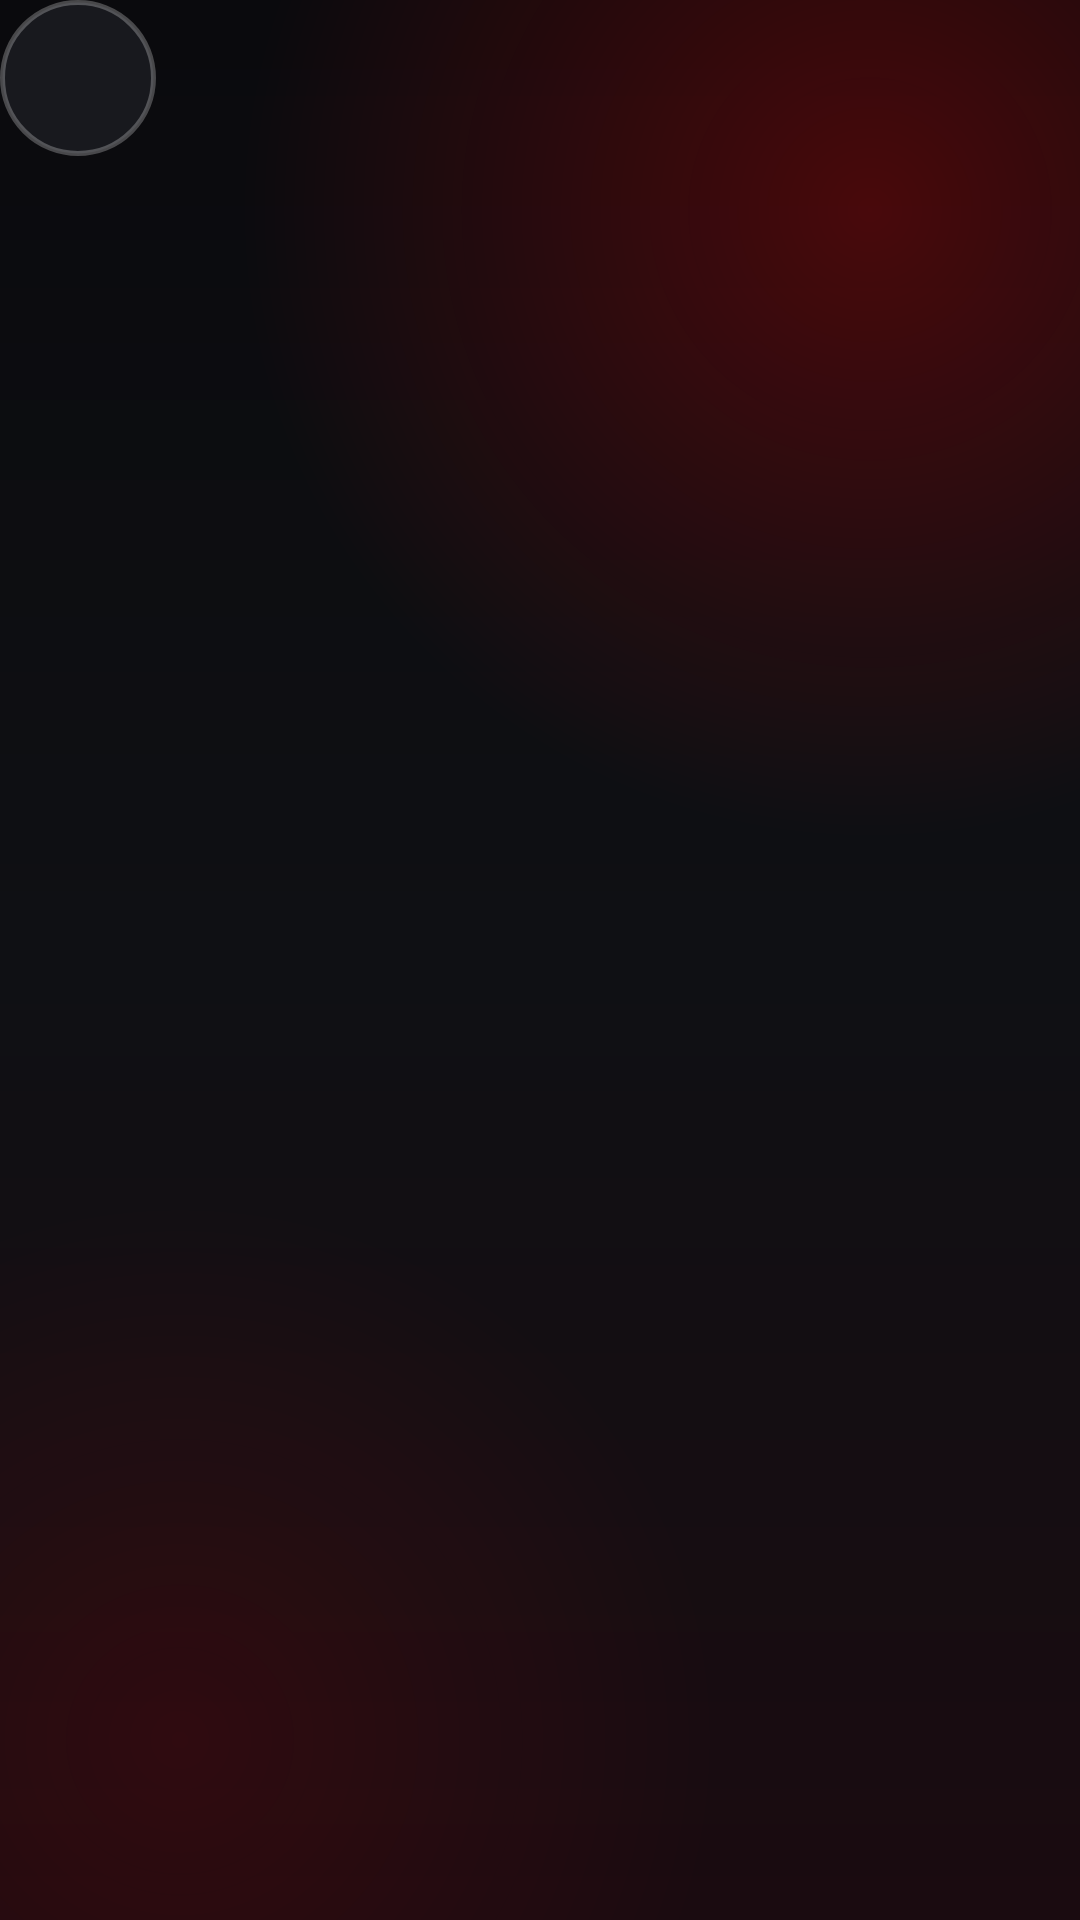

This screen was rendered from an Android layout file. Write that file and the resources it references.
<!-- AndroidManifest.xml: application theme Theme.PieBoard -->
<!-- res/layout/dismiss_target_layout.xml -->
<?xml version="1.0" encoding="utf-8"?>
<FrameLayout xmlns:android="http://schemas.android.com/apk/res/android"
    android:layout_width="wrap_content"
    android:layout_height="wrap_content">

    <ImageView
        android:id="@+id/ivDismissTarget"
        android:layout_width="52dp"
        android:layout_height="52dp"
        android:background="@drawable/dismiss_target_bg"
        android:src="@drawable/ic_close"
        android:padding="14dp"
        android:contentDescription="@null" />

</FrameLayout>
<!-- resources referenced by this layout -->
<resources>
  <!-- drawable dismiss_target_bg (drawable) -->
  <?xml version="1.0" encoding="utf-8"?>
  <shape xmlns:android="http://schemas.android.com/apk/res/android" android:shape="oval">
      <solid android:color="#CC1C1D22" />
      <stroke android:width="1.5dp" android:color="@color/glass_stroke" />
  </shape>
  <style name="Theme.PieBoard" parent="Theme.Material3.Dark.NoActionBar">
          <item name="android:windowBackground">@drawable/bg_app_gradient</item>
          <item name="colorPrimary">@color/accent</item>
          <item name="colorOnPrimary">@color/white</item>
          <item name="colorSecondary">@color/accent</item>
          <item name="colorSurface">@color/bg_base</item>
          <item name="colorOnSurface">@color/text_primary</item>
          <item name="colorOnSurfaceVariant">@color/text_secondary</item>
          <item name="android:statusBarColor">@color/bg_base</item>
          <item name="android:navigationBarColor">@color/bg_base</item>
          <item name="android:windowLightStatusBar" tools:targetApi="m">false</item>
          <item name="android:fontFamily">sans-serif</item>
          <item name="materialAlertDialogTheme">@style/ThemeOverlay.PieBoard.Dialog</item>
      </style>
  <color name="glass_stroke">#40FFFFFF</color>
  <!-- drawable bg_app_gradient (drawable) -->
  <?xml version="1.0" encoding="utf-8"?>
  <layer-list xmlns:android="http://schemas.android.com/apk/res/android">
      
      <item>
          <shape android:shape="rectangle">
              <gradient
                  android:type="linear"
                  android:angle="90"
                  android:startColor="@color/bg_gradient_top"
                  android:centerColor="@color/bg_gradient_mid"
                  android:endColor="@color/bg_gradient_bottom" />
          </shape>
      </item>
      
      <item android:gravity="top|end" android:width="420dp" android:height="420dp"
          android:top="-140dp" android:end="-140dp">
          <shape android:shape="oval">
              <gradient
                  android:type="radial"
                  android:gradientRadius="210dp"
                  android:startColor="@color/glow_red"
                  android:endColor="@color/transparent" />
          </shape>
      </item>
      
      <item android:gravity="bottom|start" android:width="360dp" android:height="360dp"
          android:bottom="-120dp" android:start="-120dp">
          <shape android:shape="oval">
              <gradient
                  android:type="radial"
                  android:gradientRadius="180dp"
                  android:startColor="@color/glow_red_soft"
                  android:endColor="@color/transparent" />
          </shape>
      </item>
  </layer-list>
  <color name="accent">#FE0000</color>
  <color name="white">#FFFFFFFF</color>
  <color name="bg_base">#0F1014</color>
  <color name="text_primary">#F5F5F7</color>
  <color name="text_secondary">#A6A6B0</color>
  <style name="ThemeOverlay.PieBoard.Dialog" parent="ThemeOverlay.Material3.MaterialAlertDialog">
          <item name="colorPrimary">@color/accent</item>
          <item name="colorSurface">#1C1D22</item>
          <item name="colorOnSurface">@color/text_primary</item>
      </style>
  <color name="bg_gradient_top">#1A0B10</color>
  <color name="bg_gradient_mid">#0F1014</color>
  <color name="bg_gradient_bottom">#0A0A0D</color>
  <color name="glow_red">#40FE0000</color>
  <color name="transparent">#00000000</color>
  <color name="glow_red_soft">#1AFE0000</color>
</resources>
